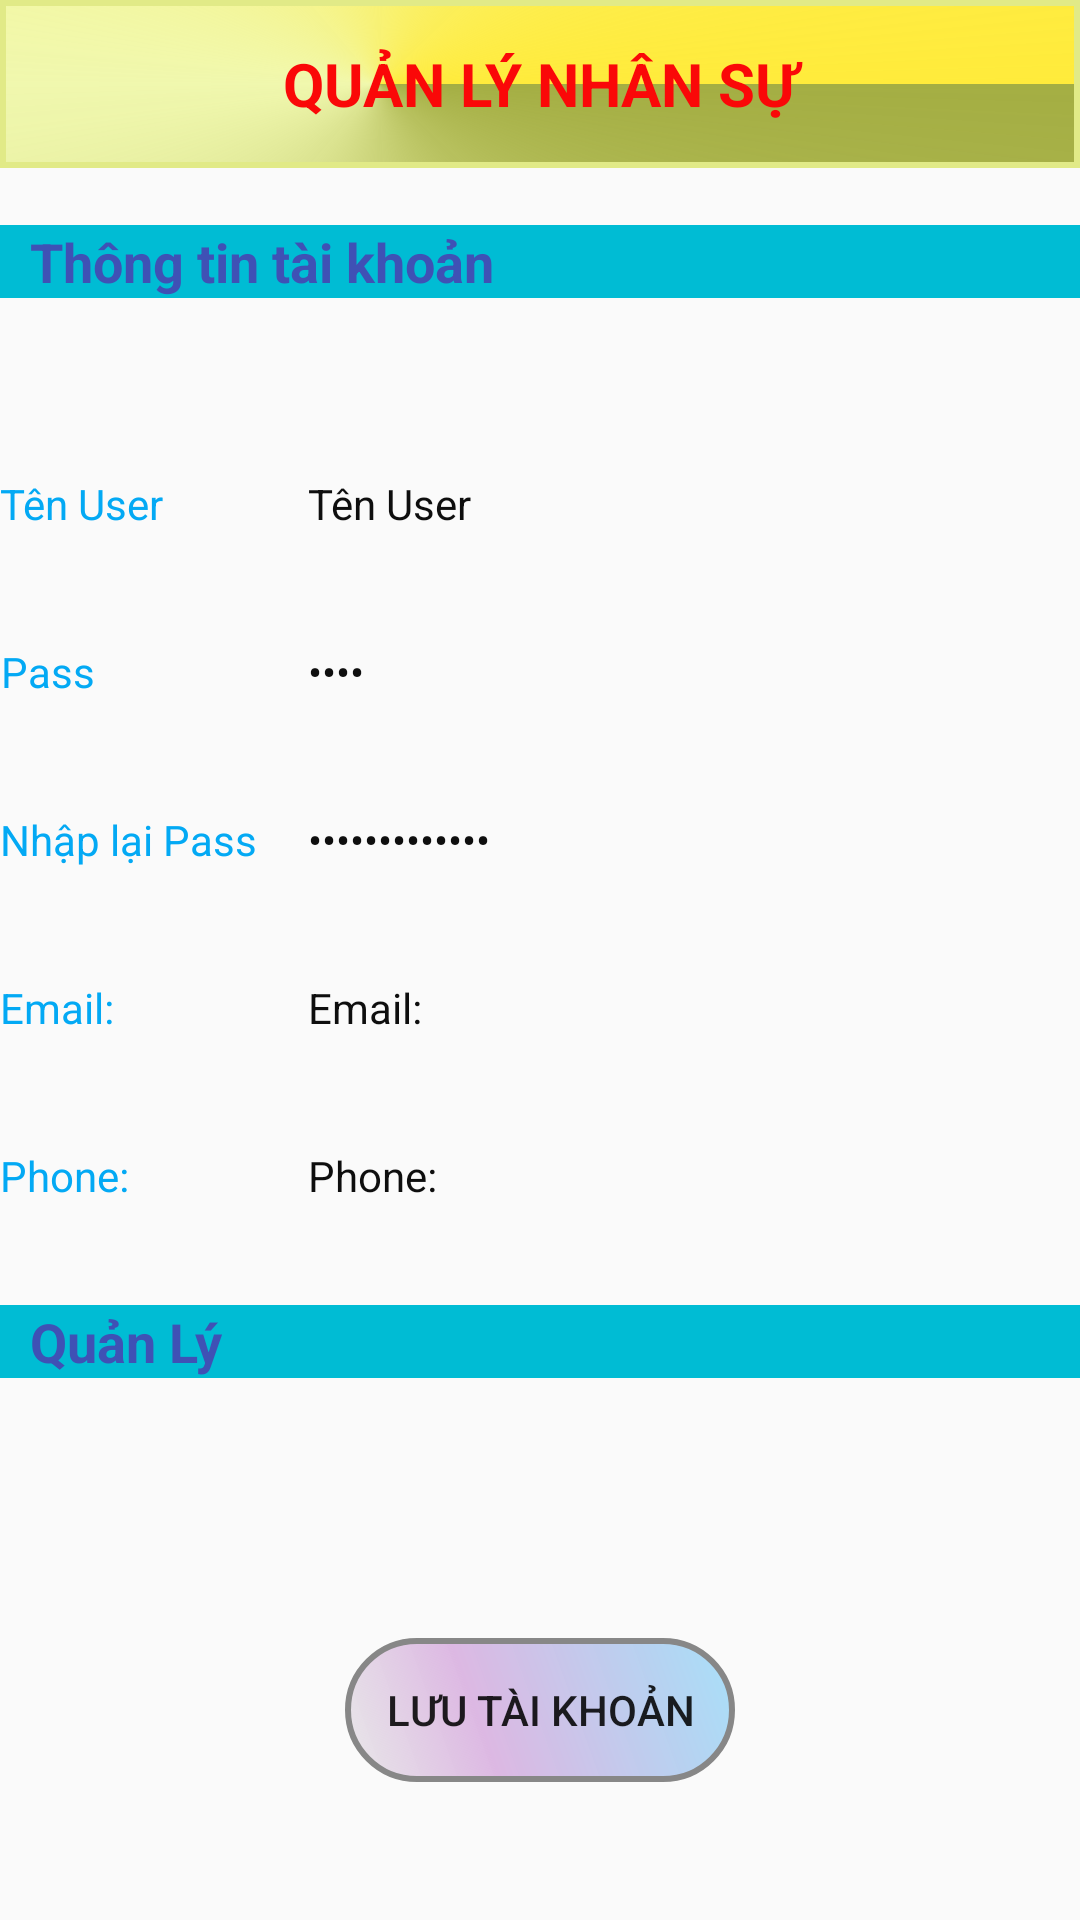

Write the Android layout XML for this screen, with the resource values it uses.
<!-- AndroidManifest.xml: application theme AppTheme -->
<!-- res/layout/account_layout.xml -->
<?xml version="1.0" encoding="utf-8"?>
<LinearLayout xmlns:android="http://schemas.android.com/apk/res/android"
    android:layout_width="match_parent"
    android:layout_height="match_parent"
    xmlns:tools="http://schemas.android.com/tools"
    tools:context=".Activity.MainActivity"
    android:orientation="vertical">

    <LinearLayout style="@style/actionbar">
        <TextView style="@style/quanlynhansu"/>
    </LinearLayout>


    <LinearLayout
        android:layout_width="match_parent"
        android:layout_height="0dp"
        android:layout_weight="1">
        <TextView
            style="@style/thongtin"
            android:text="@string/thongtintaikhoan"/>
    </LinearLayout>

    <LinearLayout
        android:layout_width="match_parent"
        android:layout_height="0dp"
        android:layout_weight="4"
        android:orientation="horizontal"
        android:layout_marginBottom="10dp">

        <LinearLayout
            android:layout_width="0dp"
            android:layout_height="match_parent"
            android:layout_weight="2"
            android:orientation="vertical">
            <TextView
                style="@style/textview"
                android:text="@string/tentaikhoan" />
            <TextView
                android:text="@string/matkhau"
                style="@style/textview"/>
            <TextView
                android:text="@string/nhaplaimatkhau"
                style="@style/textview"/>
            <TextView
                android:text="@string/email"
                style="@style/textview"/>
            <TextView
                android:text="@string/sdt"
                style="@style/textview"/>
        </LinearLayout>
        <LinearLayout
            android:layout_width="0dp"
            android:layout_height="match_parent"
            android:layout_weight="5"
            android:orientation="vertical">
            <TextView
                android:id="@+id/txtTenAcc"
                android:text="@string/tentaikhoan"
                style="@style/textviewND"/>
            <TextView
                android:id="@+id/txtPassAcc"
                android:text="@string/matkhau"
                android:password="true"
                style="@style/textviewND"/>
            <TextView
                android:id="@+id/txtRePassAcc"
                android:text="@string/nhaplaimatkhau"
                android:password="true"
                style="@style/textviewND"/>
            <TextView
                android:id="@+id/txtMailAcc"
                android:text="@string/email"
                style="@style/textviewND"/>
            <TextView
                android:id="@+id/txtPhoneAcc"
                android:text="@string/sdt"
                style="@style/textviewND"/>
        </LinearLayout>
    </LinearLayout>

    <LinearLayout
        android:layout_width="match_parent"
        android:layout_height="0dp"
        android:layout_weight="1">
        <TextView
            style="@style/thongtin"
            android:text="@string/quanly"/>
    </LinearLayout>

    <LinearLayout
        android:layout_width="match_parent"
        android:layout_height="0dp"
        android:layout_weight="2"
        android:gravity="center">
        <Button
            android:id="@+id/btnLuuAcc"
            android:text="@string/luutaikhoan"
            android:layout_width="wrap_content"
            android:layout_height="wrap_content"
            android:background="@drawable/button"/>
    </LinearLayout>




</LinearLayout>
<!-- resources referenced by this layout -->
<resources>
  <string name="email">Email: </string>
  <string name="luutaikhoan">Lưu Tài Khoản</string>
  <string name="matkhau">Pass</string>
  <string name="nhaplaimatkhau">Nhập lại Pass</string>
  <string name="quanly">Quản Lý</string>
  <string name="sdt">Phone: </string>
  <string name="tentaikhoan">Tên User</string>
  <string name="thongtintaikhoan">Thông tin tài khoản</string>
  <style name="actionbar">
          <item name="android:layout_width">match_parent</item>
          <item name="android:layout_height">0dp</item>
          <item name="android:layout_weight">1</item>
      </style>
  <style name="quanlynhansu">
          <item name="android:layout_width">match_parent</item>
          <item name="android:layout_height">?attr/actionBarSize</item>
          <item name="android:textStyle">bold</item>
          <item name="android:background">@drawable/actionbar</item>
          <item name="android:text">@string/app_name</item>
          <item name="android:gravity">center</item>
          <item name="android:textSize">20sp</item>
          <item name="android:textColor">#FA0808</item>
      </style>
  <style name="textview">
          <item name="android:layout_width">wrap_content</item>
          <item name="android:layout_height">0dp</item>
          <item name="android:layout_weight">1</item>
          <item name="android:gravity">center</item>
          <item name="android:textColor">#03A9F4</item>
      </style>
  <style name="textviewND">
          <item name="android:layout_width">wrap_content</item>
          <item name="android:layout_height">0dp</item>
          <item name="android:layout_weight">1</item>
          <item name="android:gravity">center</item>
          <item name="android:textColor">#0E0E0E</item>
      </style>
  <style name="thongtin">
          <item name="android:layout_width">match_parent</item>
          <item name="android:layout_height">wrap_content</item>
          <item name="android:textStyle">bold</item>
          <item name="android:background">#00BCD4</item>
          <item name="android:paddingLeft">10dp</item>
          <item name="android:layout_marginTop">5dp</item>
          <item name="android:layout_marginBottom">5dp</item>
          <item name="android:textSize">18sp</item>
          <item name="android:textColor">#3F51B5</item>
      </style>
  <style name="AppTheme" parent="Theme.AppCompat.Light.DarkActionBar">
          
          <item name="colorPrimary">@color/colorPrimary</item>
          <item name="colorPrimaryDark">@color/colorPrimaryDark</item>
          <item name="colorAccent">@color/colorAccent</item>
      </style>
  <!-- drawable actionbar (drawable) -->
  <?xml version="1.0" encoding="utf-8"?>
  <shape android:shape="rectangle"
      xmlns:android="http://schemas.android.com/apk/res/android">
  
      <corners android:radius="0dp" />
      <gradient
          android:angle="45"
          android:centerX="35%"
          android:centerColor="#4FDCF406"
          android:startColor="#A4AE43"
          android:endColor="#FFEB3B"
          android:type="sweep"
          />
      <padding
          android:left="0dp"
          android:right="0dp"
          android:top="0dp"
          android:bottom="0dp"
          />
      <size
          android:width="130dp"
          android:height="30dp"
          />
      <stroke
          android:width="2dp"
          android:color="#E1EA87"
          />
  
  </shape>
  <string name="app_name">QUẢN LÝ NHÂN SỰ</string>
  <!-- not gathered from this repository: default colours our renderer supplied (Android Studio template values) -->
  <color name="colorPrimary">#FF6200EE</color>
  <color name="colorPrimaryDark">#FF3700B3</color>
  <color name="colorAccent">#FF03DAC5</color>
</resources>
